Run: headless pygame with SDL's dummy video driver; simulated clock (each Clock.tick advances the game by its frame time, no real sleeping); random seed 0; keys injected as events and as key.get_pressed() state; no mouse input.
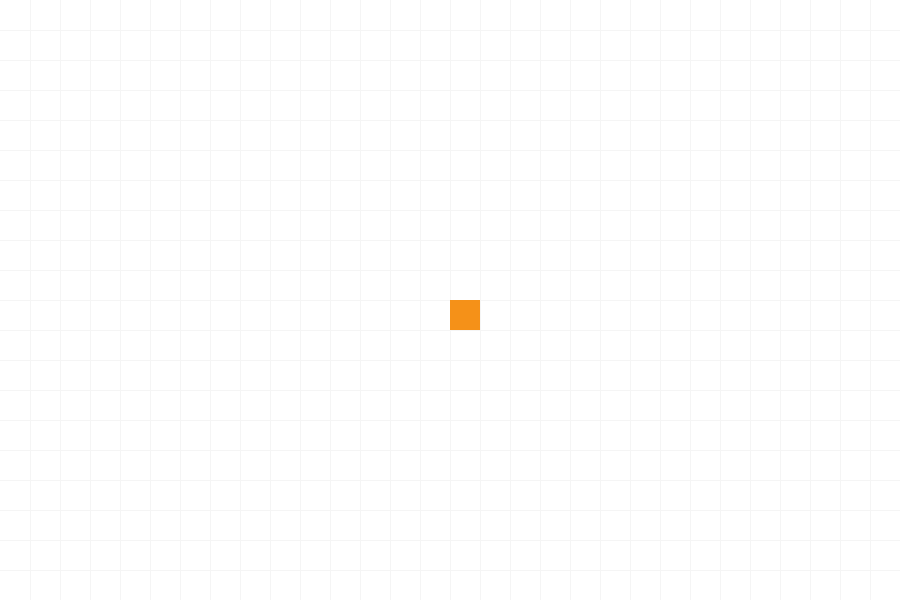
Frame 1 of 4 · flips 1–60 · no input
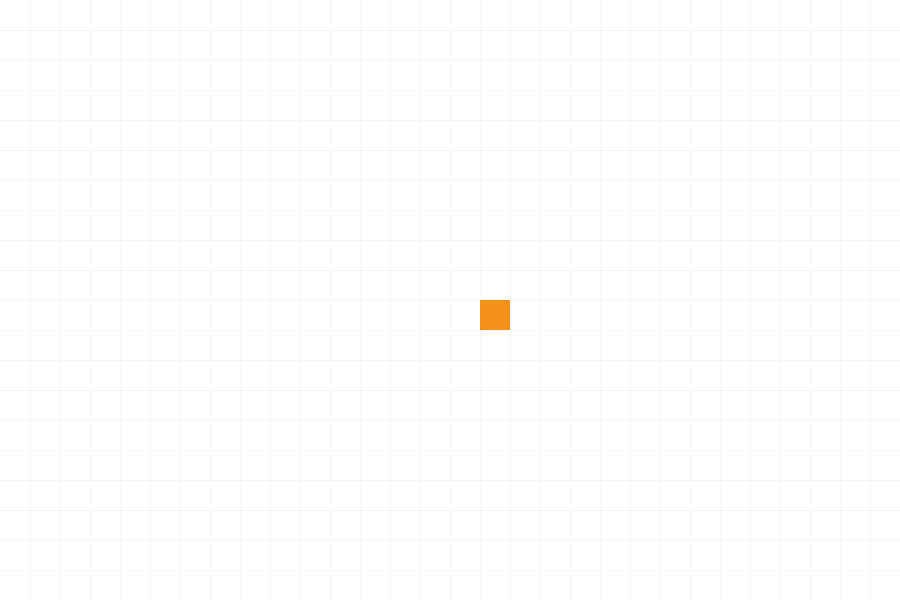
Frame 2 of 4 · flips 61–180 · tapped SPACE, RETURN · held RIGHT (→), D
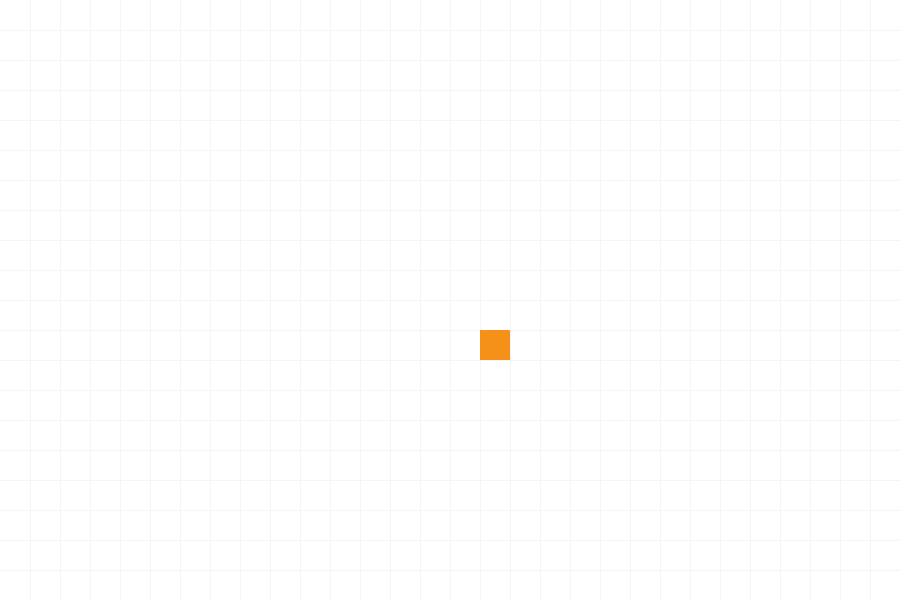
Frame 3 of 4 · flips 181–300 · held DOWN (↓), S
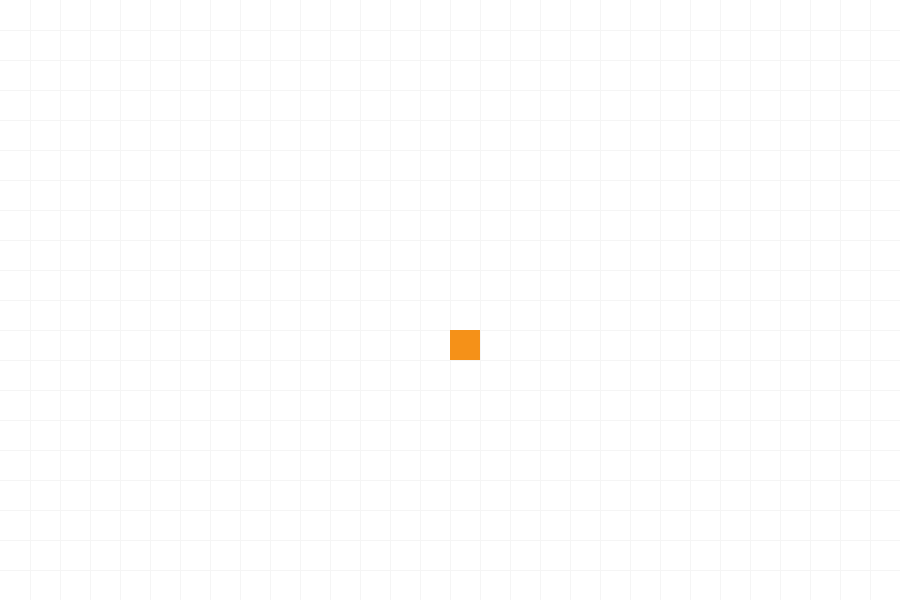
Frame 4 of 4 · flips 301–420 · held LEFT (←), A, UP (↑), W

The pygame program that drew these frames:

import pygame
from pygame.draw_py import draw_line

pygame.init()
COLUMNS, ROWS, SIZE = 30,20,30
screen = pygame.display.set_mode((COLUMNS*SIZE, ROWS*SIZE))
clock = pygame.time.Clock()

delta_time = 0
running = True

x = COLUMNS//2
y = ROWS//2

direction = ""
movement_counter = 0

while running:

    screen.fill((255,255,255))

    for i in range(1, COLUMNS):
        pygame.draw.line(screen, (245,245,245), (i*SIZE,0), (SIZE*i, ROWS*SIZE))
    for i in range(1, ROWS):
        pygame.draw.line(screen, (245,245,245), (0,i*SIZE), (COLUMNS*SIZE, SIZE*i))

    pygame.draw.rect(screen, (245,145,24), (x*SIZE,y*SIZE,SIZE,SIZE))


    while movement_counter > 0:
        movement_counter -= 1
        match direction:
            case "UP":
                if not (y-1 < 0):
                    y -= 1
            case "DOWN":
                if not (y+1 == ROWS):
                    y += 1
            case "LEFT":
                if not (x-1 < 0):
                    x -= 1
            case "RIGHT":
                if not (x + 1 == COLUMNS):
                    x += 1

    for event in pygame.event.get():
        if event.type == pygame.QUIT:
            running = False
        if event.type == pygame.KEYDOWN:
            if event.key == pygame.K_w and movement_counter == 0:
                direction = "UP"
                movement_counter = 1
            if event.key == pygame.K_s and movement_counter == 0:
                direction = "DOWN"
                movement_counter = 1
            if event.key == pygame.K_a and movement_counter == 0:
                direction = "LEFT"
                movement_counter = 1
            if event.key == pygame.K_d and movement_counter == 0:
                direction = "RIGHT"
                movement_counter = 1
        if event.type == pygame.KEYUP:
            if event.key == pygame.K_w:
                movement_counter = 0
            if event.key == pygame.K_s:
                movement_counter = 0
            if event.key == pygame.K_a:
                movement_counter = 0
            if event.key == pygame.K_d:
                movement_counter = 0

    delta_time = clock.tick(60) / 1000
    pygame.display.flip()
pygame.quit()
